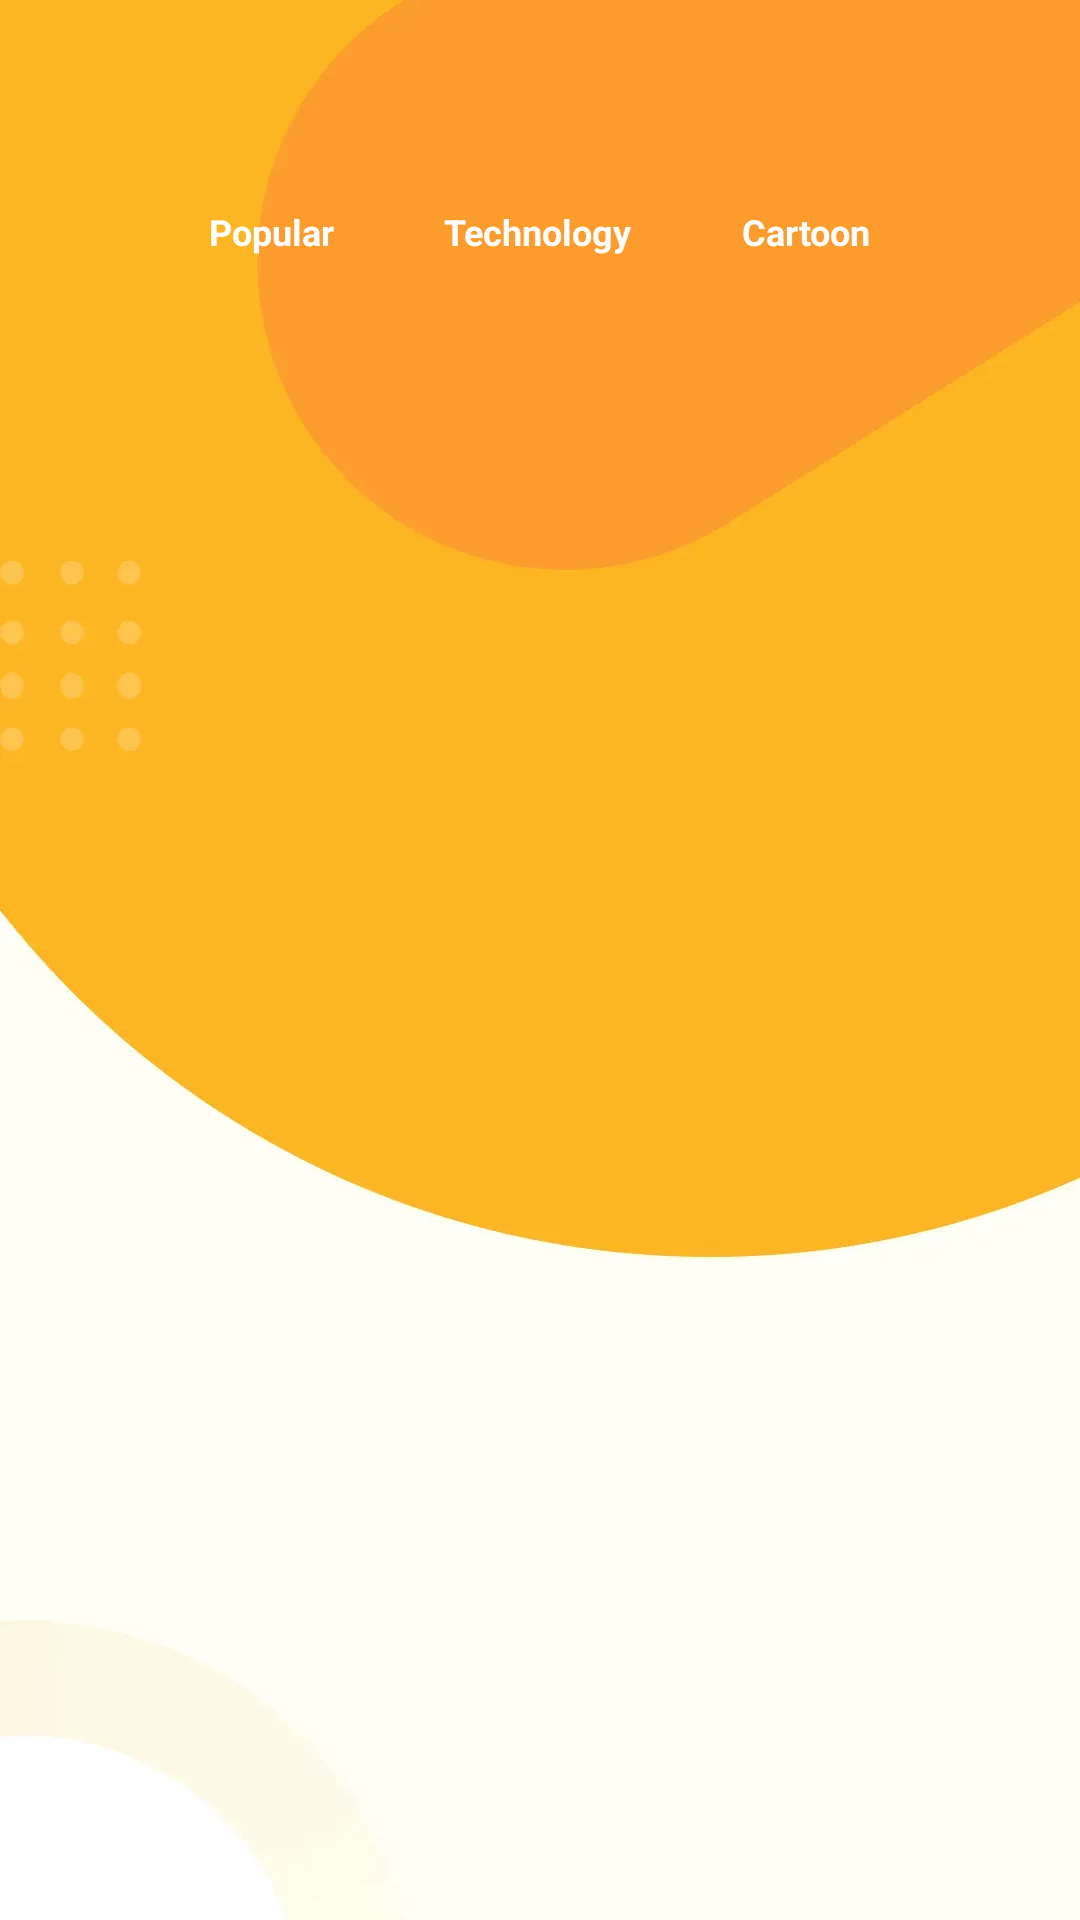

Here is an Android app screen rendered from its layout file. Give the layout XML and the strings, colors and styles it references.
<!-- AndroidManifest.xml: application theme Theme.FifthQR -->
<!-- res/layout/fragment_layout_more.xml -->
<?xml version="1.0" encoding="utf-8"?>
<layout xmlns:android="http://schemas.android.com/apk/res/android"
    xmlns:app="http://schemas.android.com/apk/res-auto"
    xmlns:tools="http://schemas.android.com/tools">

    <data>

        <import type="android.view.View" />

        <variable
            name="bgType"
            type="Integer"
            android:value="1" />
    </data>

    <androidx.constraintlayout.widget.ConstraintLayout
        android:layout_width="match_parent"
        android:layout_height="match_parent">

        <ImageView
            android:layout_width="match_parent"
            android:layout_height="wrap_content"
            android:scaleType="centerCrop"
            android:src="@drawable/bg_crete"
            app:layout_constraintTop_toTopOf="parent" />

        <androidx.constraintlayout.widget.ConstraintLayout
            android:id="@+id/linearLayout2"
            android:layout_width="match_parent"
            android:layout_height="0dp"
            android:layout_marginHorizontal="20dp"
            android:layout_marginTop="50dp"
            android:background="@drawable/bg_10"
            android:orientation="vertical"
            android:paddingHorizontal="24dp"
            android:paddingVertical="12dp"
            app:layout_constraintBottom_toBottomOf="parent"
            app:layout_constraintTop_toTopOf="parent"
            tools:layout_editor_absoluteX="20dp">

            <TextView
                android:id="@+id/tv_pop"
                android:layout_width="wrap_content"
                android:layout_height="wrap_content"
                android:background="@{bgType == 1?@drawable/bg_item_check:@drawable/bg_item_dis}"
                android:paddingHorizontal="11dp"
                android:paddingVertical="7dp"
                android:text="Popular"
                android:textColor="#FFFDFD"
                android:textSize="12sp"
                android:textStyle="bold"
                app:layout_constraintEnd_toStartOf="@+id/tv_technology"
                app:layout_constraintStart_toStartOf="parent"
                app:layout_constraintTop_toTopOf="parent" />

            <TextView
                android:id="@+id/tv_technology"
                android:layout_width="wrap_content"
                android:layout_height="wrap_content"
                android:background="@{bgType == 2 ? @drawable/bg_item_check:@drawable/bg_item_dis}"
                android:paddingHorizontal="11dp"
                android:paddingVertical="7dp"
                android:text="Technology"
                android:textColor="#FFFDFD"
                android:textSize="12sp"
                android:textStyle="bold"
                app:layout_constraintEnd_toStartOf="@+id/tv_cartoon"
                app:layout_constraintStart_toEndOf="@+id/tv_pop"
                app:layout_constraintTop_toTopOf="parent" />

            <TextView
                android:id="@+id/tv_cartoon"
                android:layout_width="wrap_content"
                android:layout_height="wrap_content"
                android:background="@{bgType == 3 ? @drawable/bg_item_check:@drawable/bg_item_dis}"
                android:paddingHorizontal="11dp"
                android:paddingVertical="7dp"
                android:text="Cartoon"
                android:textColor="#FFFDFD"
                android:textSize="12sp"
                android:textStyle="bold"
                app:layout_constraintEnd_toEndOf="parent"
                app:layout_constraintStart_toEndOf="@+id/tv_technology"
                app:layout_constraintTop_toTopOf="parent" />

            <androidx.recyclerview.widget.RecyclerView
                android:id="@+id/recycler_more"
                android:layout_width="match_parent"
                android:layout_height="0dp"
                android:layout_marginTop="20dp"
                android:layout_marginBottom="12dp"
                app:layout_constraintBottom_toBottomOf="parent"
                app:layout_constraintTop_toBottomOf="@+id/tv_technology"
                tools:listitem="@layout/item_bg" />
        </androidx.constraintlayout.widget.ConstraintLayout>


    </androidx.constraintlayout.widget.ConstraintLayout>
</layout>
<!-- res/layout/item_bg.xml (included above) -->
<?xml version="1.0" encoding="utf-8"?>
<androidx.constraintlayout.widget.ConstraintLayout xmlns:android="http://schemas.android.com/apk/res/android"
    xmlns:app="http://schemas.android.com/apk/res-auto"
    android:id="@+id/card_qrcode"
    android:layout_width="88dp"
    android:layout_height="88dp"
    app:layout_constraintEnd_toEndOf="parent"
    app:layout_constraintStart_toStartOf="parent"
    app:layout_constraintTop_toBottomOf="@+id/textView">


    <ImageView
        android:id="@+id/img_qr_bg"
        android:layout_width="77dp"
        android:layout_height="77dp"
        android:scaleType="centerCrop"
        android:src="@drawable/ic_75"
        app:layout_constraintBottom_toBottomOf="parent"
        app:layout_constraintEnd_toEndOf="parent"
        app:layout_constraintStart_toStartOf="parent"
        app:layout_constraintTop_toTopOf="parent" />
    <ImageView
        android:id="@+id/img_cheek"
        android:layout_width="wrap_content"
        android:layout_height="wrap_content"
        android:src="@drawable/ic_cheek"
        app:layout_constraintEnd_toEndOf="parent"
        app:layout_constraintTop_toTopOf="parent" />
</androidx.constraintlayout.widget.ConstraintLayout>
<!-- resources referenced by this layout -->
<resources>
  <!-- drawable bg_crete: webp bitmap (drawable-xxhdpi, 10574 bytes) -->
  <!-- drawable bg_item_check (drawable) -->
  <?xml version="1.0" encoding="utf-8"?>
  <shape xmlns:android="http://schemas.android.com/apk/res/android"
      android:shape="rectangle">
      <corners android:radius="30dp" />
      <solid android:color="#333333" />
      <stroke
          android:width="2dp"
          android:color="#F9B401" />
  </shape>
  <!-- drawable bg_item_dis (drawable) -->
  <?xml version="1.0" encoding="utf-8"?>
  <shape xmlns:android="http://schemas.android.com/apk/res/android"
      android:shape="rectangle">
      <corners android:radius="30dp" />
      <solid android:color="#DFDFDF" />
      <stroke
          android:width="2dp"
          android:color="#C5C5C4" />
  </shape>
  <!-- drawable ic_cheek: webp bitmap (drawable-xxhdpi, 2170 bytes) -->
  <style name="Theme.FifthQR" parent="Base.Theme.FifthQR" />
  <style name="Base.Theme.FifthQR" parent="Theme.Material3.DayNight.NoActionBar">
          
          
          <item name="android:statusBarColor">#FEB624</item>
          <item name="colorPrimary">#FEB624</item>
           <item name="colorAccent">#FEB624</item>
      </style>
</resources>
